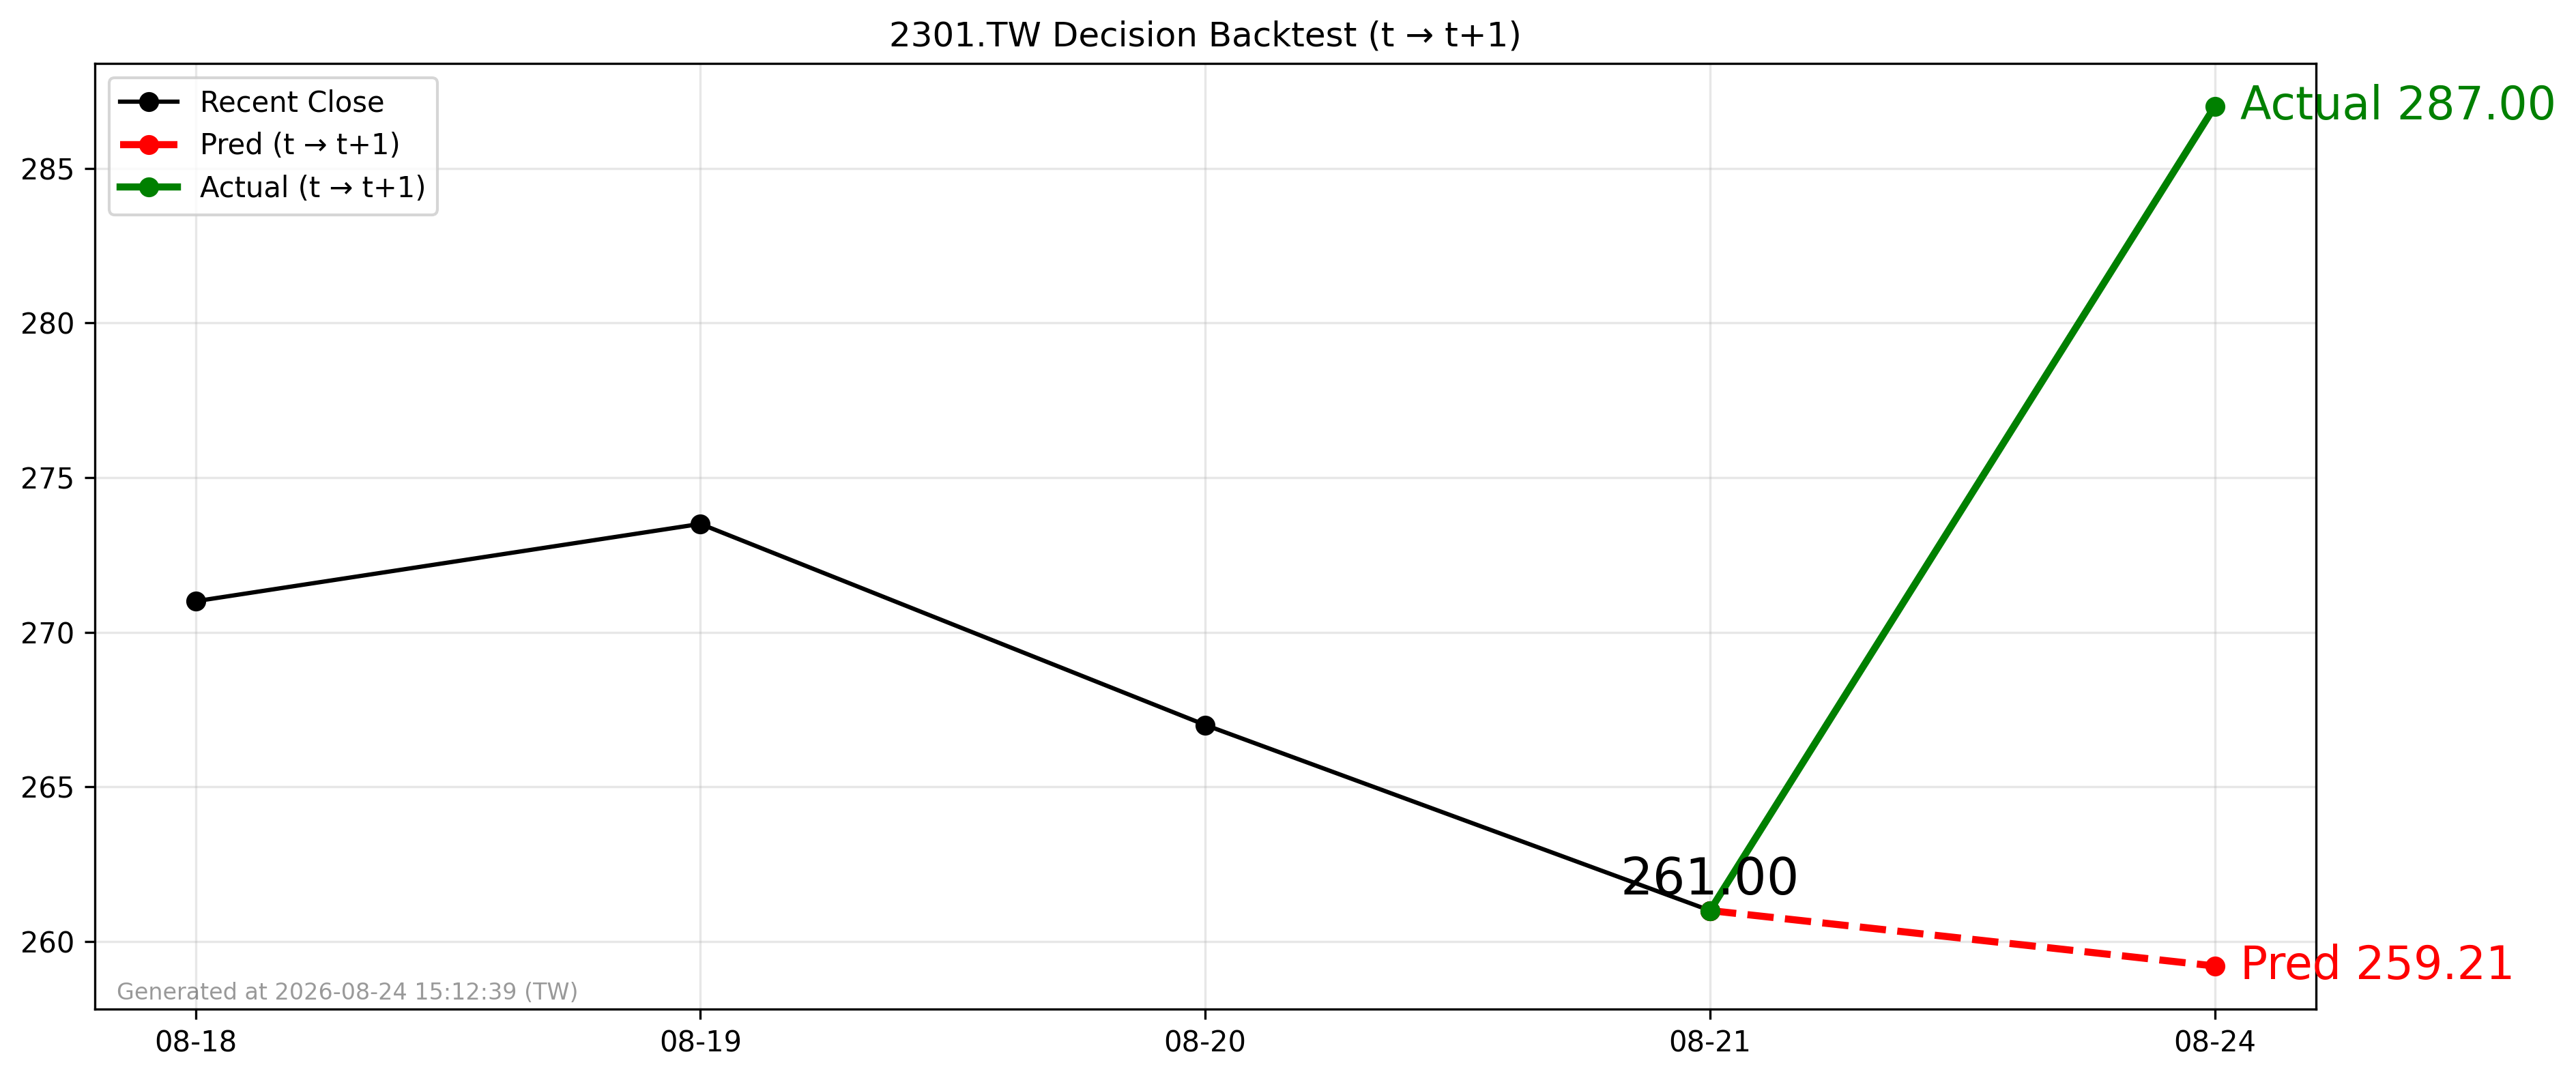

The data file committed next to this chart (first rows):
forecast_date, decision_day, close_t, pred_t1, actual_t1, direction_pred, direction_actual
2026-08-21, 2026-08-21, 261.0, 259.2, 287.0, -1, 1
